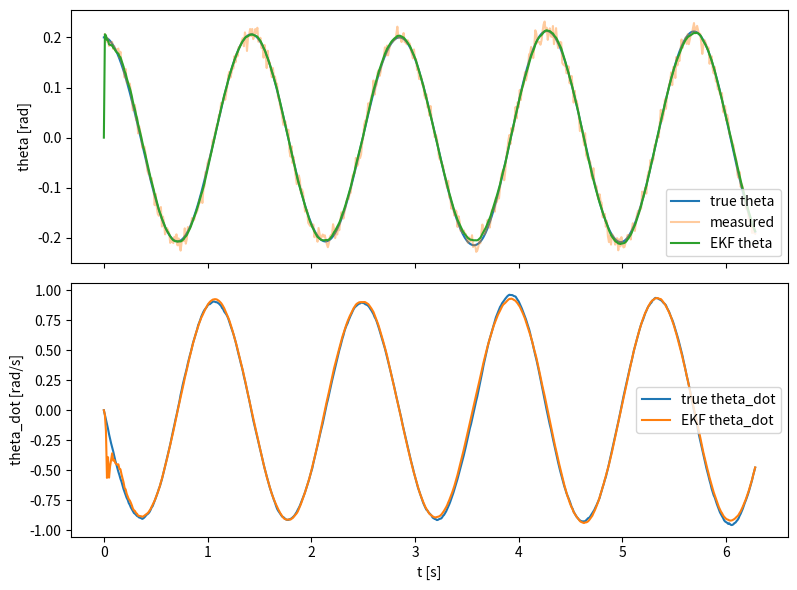

This chart was generated by the following Python code:
import numpy as np
import matplotlib.pyplot as plt
from scipy.linalg import expm

# %% Parameters
g = 9.81
m = 1.0
l = 0.5

# %% Noise covariances, sampling
Qc = np.diag([0.0, 1e-3])      # continuous process noise covariance
R = np.array([[1e-4]])          # measurement noise covariance
Ts = 0.01
T = 2 * np.pi
N = int(np.round(T / Ts))

# Measurement model: y = theta
C = np.array([[1.0, 0.0]])
n = 2

# %% Nonlinear dynamics and Jacobian
def f(x, u_k):
    return np.array([x[1], -(g / l) * np.sin(x[0]) + u_k / (m * l**2)])

def F_jac(x):
    # Jacobian of f w.r.t. x
    return np.array([[0.0, 1.0],
                     [-(g / l) * np.cos(x[0]), 0.0]])

def rk4_step(x, u_k, dt):
    k1 = f(x, u_k)
    k2 = f(x + 0.5 * dt * k1, u_k)
    k3 = f(x + 0.5 * dt * k2, u_k)
    k4 = f(x + dt * k3, u_k)
    return x + (dt / 6.0) * (k1 + 2 * k2 + 2 * k3 + k4)

# %% Simulate nonlinear truth + noisy measurements
rng = np.random.default_rng(0)
x_true = np.zeros((n, N + 1))
x_true[:, 0] = np.array([0.2, 0.0])
y_meas = np.zeros((1, N))
u = np.zeros((1, N))

# discrete process-noise covariance for the truth (small-dt approximation)
Qd_truth = Qc * Ts

for k in range(N):
    w = rng.multivariate_normal(np.zeros(n), Qd_truth)
    x_true[:, k + 1] = rk4_step(x_true[:, k], u[0, k], Ts) + w
    v = rng.multivariate_normal(np.zeros(1), R)
    y_meas[:, k] = C @ x_true[:, k + 1] + v

# %% Extended Kalman filter
x_hat = np.zeros((n, N + 1))
x_hat[:, 0] = np.array([0.0, 0.0])      # deliberately wrong initial guess
P = np.eye(n) * 1.0

for k in range(N):
    # --- Predict: propagate mean nonlinearly, covariance via local Jacobian ---
    x_prev = x_hat[:, k]
    x_pred = rk4_step(x_prev, u[0, k], Ts)
    Fk = F_jac(x_prev)
    Phi = expm(Fk * Ts)                                # discrete state-transition
    Qd = Phi @ Qc @ Phi.T * Ts                         # van-Loan-ish discretization
    P_pred = Phi @ P @ Phi.T + Qd

    # --- Update (measurement is linear: h(x) = C x) ---
    S = C @ P_pred @ C.T + R
    K = P_pred @ C.T @ np.linalg.inv(S)
    innov = y_meas[:, k] - C @ x_pred
    x_hat[:, k + 1] = x_pred + K @ innov
    P = (np.eye(n) - K @ C) @ P_pred

# %% Plot
t = np.arange(N + 1) * Ts
fig, axes = plt.subplots(2, 1, figsize=(8, 6), sharex=True)
axes[0].plot(t, x_true[0], label='true theta')
axes[0].plot(t[1:], y_meas[0], ms=2, alpha=0.4, label='measured')
axes[0].plot(t, x_hat[0], label='EKF theta')
axes[0].set_ylabel('theta [rad]')
axes[0].legend()
axes[1].plot(t, x_true[1], label='true theta_dot')
axes[1].plot(t, x_hat[1], label='EKF theta_dot')
axes[1].set_ylabel('theta_dot [rad/s]')
axes[1].set_xlabel('t [s]')
axes[1].legend()
plt.tight_layout()
plt.show()
